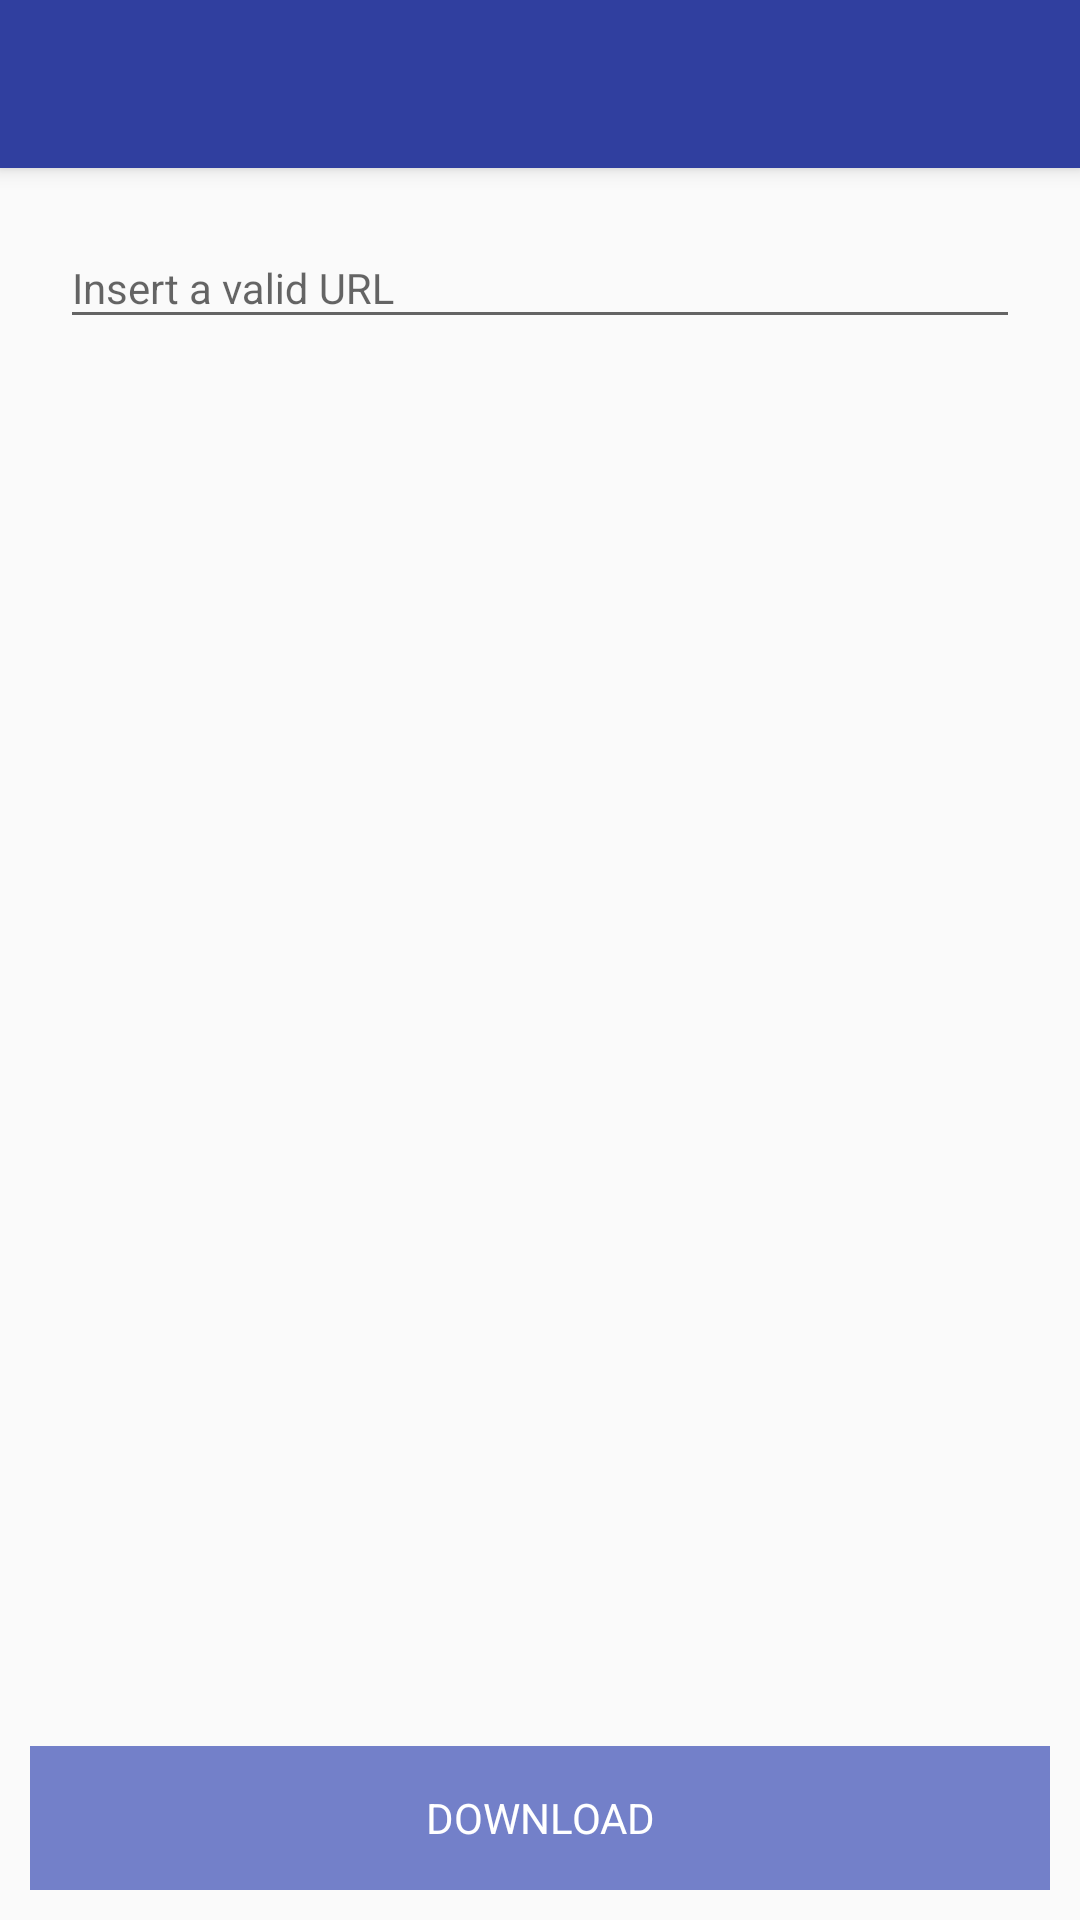

The Android layout XML behind this screen, and the referenced resources:
<!-- AndroidManifest.xml: application theme AppTheme -->
<!-- res/layout/url_form_view.xml -->
<?xml version="1.0" encoding="utf-8"?>
<RelativeLayout xmlns:android="http://schemas.android.com/apk/res/android"
    android:layout_width="match_parent"
    android:layout_height="match_parent"
    android:focusableInTouchMode="true" >

    <include
        android:id="@+id/toolbar"
        layout="@layout/toolbar_elevation" />

    <android.support.design.widget.TextInputLayout
        android:id="@+id/tilEmail"
        style="@style/tilDefaultStyle"
        android:layout_below="@+id/toolbar">

        <EditText
            android:id="@+id/etEmail"
            android:inputType="textUri"
            style="@style/etDefaultStyle"
            android:hint="@string/ufw_et_url_hint" />

    </android.support.design.widget.TextInputLayout>

    <ImageView
        android:id="@+id/ivImage"
        android:layout_width="match_parent"
        android:layout_height="200dp"
        android:layout_below="@+id/tilEmail"/>

    <Button
        android:id="@+id/btnDownload"
        android:layout_alignParentBottom="true"
        style="@style/btnDefaultStyle"
        android:enabled="false"
        android:text="@string/ufw_btn_download"/>

</RelativeLayout>
<!-- res/layout/toolbar_elevation.xml (included above) -->
<?xml version="1.0" encoding="utf-8"?>
<android.support.v7.widget.Toolbar xmlns:android="http://schemas.android.com/apk/res/android"
    android:id="@+id/toolbar"
    android:minHeight="?attr/actionBarSize"
    android:layout_width="match_parent"
    android:layout_height="@dimen/toolbar_height"
    android:background="@color/colorPrimaryDark"
    android:theme="@style/ThemeOverlay.AppCompat.Dark"
    android:layout_alignParentTop="true"
    android:elevation="4dp">

</android.support.v7.widget.Toolbar>
<!-- resources referenced by this layout -->
<resources>
  <color name="colorPrimaryDark">#303F9F</color>
  <dimen name="toolbar_height">56dp</dimen>
  <string name="ufw_btn_download">DOWNLOAD</string>
  <string name="ufw_et_url_hint">Insert a valid URL</string>
  <style name="btnDefaultStyle" parent="@android:style/Widget.Button">
          <item name="android:layout_height">wrap_content</item>
          <item name="android:layout_width">match_parent</item>
          <item name="android:paddingTop">12dp</item>
          <item name="android:paddingBottom">12dp</item>
          <item name="android:layout_margin">@dimen/margin_normal</item>
          <item name="android:background">@drawable/btn_default_bkg</item>
          <item name="android:textColor">@android:color/white</item>
      </style>
  <style name="etDefaultStyle">
          <item name="android:textColor">@android:color/holo_green_dark</item>
          <item name="android:textSize">@dimen/font_normal</item>
          <item name="android:layout_margin">@dimen/margin_normal</item>
          <item name="android:layout_height">wrap_content</item>
          <item name="android:layout_width">match_parent</item>
      </style>
  <style name="tilDefaultStyle">
          <item name="android:layout_margin">@dimen/margin_normal</item>
          <item name="android:layout_height">wrap_content</item>
          <item name="android:layout_width">match_parent</item>
      </style>
  <style name="AppTheme" parent="Theme.AppCompat.Light.NoActionBar">
          <item name="colorPrimary">@color/colorPrimary</item>
          <item name="colorPrimaryDark">@color/colorPrimaryDark</item>
          <item name="colorAccent">@color/colorAccent</item>
          <item name="android:fitsSystemWindows">true</item>
      </style>
  <dimen name="margin_normal">10dp</dimen>
  <!-- drawable btn_default_bkg (drawable) -->
  <?xml version="1.0" encoding="utf-8"?>
  <selector xmlns:android="http://schemas.android.com/apk/res/android">
      <item android:state_enabled="false" android:drawable="@color/colorPrimaryDisabled" />
      <item android:drawable="@color/colorPrimaryDark"/>
  </selector>
  <dimen name="font_normal">14sp</dimen>
  <color name="colorPrimary">#3F51B5</color>
  <color name="colorAccent">#FF4081</color>
  <color name="colorPrimaryDisabled">#7380C9</color>
</resources>
